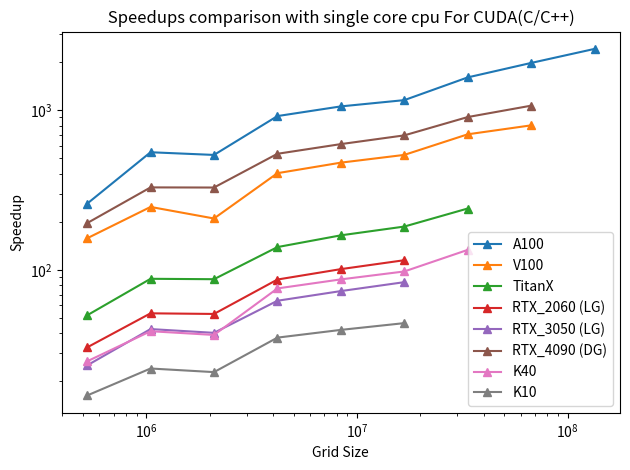

The script that saved this image:
import numpy as np
import matplotlib.pyplot as plt

Grid_size = np.asarray([64*64*64, 64*64*128, 64*128*128, 128*128*128, 128*128 *
                        256, 128*256*256, 256*256*256, 256*256*512, 256*512*512, 512*512*512])
CPU_time_numpy = np.asarray([0.495454545, 0.8825, 2.725,
                             5.2425, 16.525, 38, 85.5, 224.5, 533.35, 1378.65])

GPU_time_CUDA_A100 = np.asarray([0.002, 0.0034, 0.005, 0.01, 0.018, 0.036, 0.074, 0.14, 0.27, 0.57
                                 ])
GPU_time_Python_A100 = np.asarray([0.1, 0.133636364, 0.172727273, 0.213636364, 0.336363636, 0.590909091, 1.109090909, 2.5, 6.068181818, 12.17272727
                                   ])

GPU_time_CUDA_V100 = np.asarray(
    [0.003, 0.0056, 0.011, 0.025, 0.041, 0.081, 0.163, 0.318, 0.664])
GPU_time_Python_V100 = np.asarray([0.11, 0.15, 0.2, 0.227272727, 0.363636364, 0.663636364, 1.254545455, 3.070909091
                                   ])

GPU_time_CUDA_TitanX = np.asarray([0.008, 0.017, 0.031, 0.06, 0.119, 0.231, 0.458, 0.927
                                   ])
GPU_time_Python_TitanX = np.asarray(
    [0.171188119, 0.272727273, 0.354545455, 0.490909091, 0.749181818, 1.472727273, 2.909090909, 7.290909091])

GPU_time_CUDA_RTX_2060_laptop_grade = np.asarray([0.015, 0.027, 0.051, 0.099, 0.19, 0.376, 0.744
                                                  ])
GPU_time_Python_RTX_2060_laptop_grade = np.asarray(
    [0.898181818, 0.988181818, 1.062727273, 1.197272727, 1.768181818, 2.838818182, 5.100909091])

GPU_time_CUDA_K40 = np.asarray([0.027, 0.033, 0.066, 0.134, 0.216, 0.436, 0.875, 1.683
                                ])
GPU_time_Python_K40 = np.asarray([0.245454545, 0.354545455, 0.456363636, 0.582727273, 1.214545455, 2.596363636, 5.690909091, 14.90909091
                                  ])

GPU_time_CUDA_K10 = np.asarray([0.035, 0.054, 0.113, 0.229, 0.439, 0.903, 1.843
                                ])
GPU_time_Python_K10 = np.asarray(
    [0.302727273, 0.327272727, 0.490909091, 0.89, 2.018181818, 5.283636364])

GPU_time_CUDA_RTX_3050_laptop_grade = np.asarray(
    [0.016, 0.035, 0.064, 0.13, 0.258, 0.516, 1.021])
GPU_time_Python_RTX_3050_laptop_grade = np.asarray(
    [0.131818182, 0.201818182, 0.327272727, 0.563636364, 1.209090909, 2.609090909
     ])

GPU_time_CUDA_RTX_4090_desktop_grade = np.asarray(
    [0.002, 0.0045, 0.0083, 0.016, 0.031, 0.062, 0.123, 0.248, 0.5
     ])
GPU_time_Python_RTX_4090_desktop_grade = np.asarray(
    [0.068181818, 0.1, 0.118181818, 0.154545455, 0.245454545, 0.514545455, 1.045454545, 2.545454545, 5.845454545])

plot_speedups_for = "CUDA"
start_index = 1

if (plot_speedups_for == "CUDA"):

    Speedup_CUDA_numpy_python_A100 = (
        CPU_time_numpy[0:GPU_time_CUDA_A100.shape[0]] / GPU_time_CUDA_A100[:])
    Speedup_CUDA_numpy_python_V100 = (
        CPU_time_numpy[0:GPU_time_CUDA_V100.shape[0]] / GPU_time_CUDA_V100[:])
    Speedup_CUDA_numpy_python_TitanX = (
        CPU_time_numpy[0:GPU_time_CUDA_TitanX.shape[0]] / GPU_time_CUDA_TitanX[:])
    Speedup_CUDA_numpy_python_RTX_2060_laptop_grade = (
        CPU_time_numpy[0:GPU_time_CUDA_RTX_2060_laptop_grade.shape[0]] / GPU_time_CUDA_RTX_2060_laptop_grade[:])
    Speedup_CUDA_numpy_python_RTX_3050_laptop_grade = (
        CPU_time_numpy[0:GPU_time_CUDA_RTX_3050_laptop_grade.shape[0]] / GPU_time_CUDA_RTX_3050_laptop_grade[:])
    Speedup_CUDA_numpy_python_RTX_4090_desktop_grade = (
        CPU_time_numpy[0:GPU_time_CUDA_RTX_4090_desktop_grade.shape[0]] / GPU_time_CUDA_RTX_4090_desktop_grade[:])
    Speedup_CUDA_numpy_python_K40 = (
        CPU_time_numpy[0:GPU_time_CUDA_K40.shape[0]] / GPU_time_CUDA_K40[:])
    Speedup_CUDA_numpy_python_K10 = (
        CPU_time_numpy[0:GPU_time_CUDA_K10.shape[0]] / GPU_time_CUDA_K10[:])

    plt.loglog(Grid_size[start_index:Speedup_CUDA_numpy_python_A100.shape[0]],
               Speedup_CUDA_numpy_python_A100[start_index:], label="A100", marker='^')
    # plt.text(Grid_size[Speedup_CUDA_numpy_python_A100.shape[0]-1],Speedup_CUDA_numpy_python_A100[-1]," A100_40_GB")
        
    plt.loglog(Grid_size[start_index:Speedup_CUDA_numpy_python_V100.shape[0]],
               Speedup_CUDA_numpy_python_V100[start_index:], label="V100", marker='^')
    # plt.text(Grid_size[Speedup_CUDA_numpy_python_V100.shape[0]-1],Speedup_CUDA_numpy_python_V100[-1]," V100_16_GB")
    
    plt.loglog(Grid_size[start_index:Speedup_CUDA_numpy_python_TitanX.shape[0]],
               Speedup_CUDA_numpy_python_TitanX[start_index:], label="TitanX", marker='^')
    # plt.text(Grid_size[Speedup_CUDA_numpy_python_TitanX.shape[0]-1],Speedup_CUDA_numpy_python_TitanX[-1]," TiTanX_12_GB")
    
    plt.loglog(Grid_size[start_index:Speedup_CUDA_numpy_python_RTX_2060_laptop_grade.shape[0]],
               Speedup_CUDA_numpy_python_RTX_2060_laptop_grade[start_index:], label="RTX_2060 (LG)", marker='^')
    # plt.text(Grid_size[Speedup_CUDA_numpy_python_RTX_2060_laptop_grade.shape[0]-1],Speedup_CUDA_numpy_python_RTX_2060_laptop_grade[-1]," RTX_2060_LG_6GB")
    
    plt.loglog(Grid_size[start_index:Speedup_CUDA_numpy_python_RTX_3050_laptop_grade.shape[0]],
               Speedup_CUDA_numpy_python_RTX_3050_laptop_grade[start_index:], label="RTX_3050 (LG)", marker='^')
    # plt.text(Grid_size[Speedup_CUDA_numpy_python_RTX_3050_laptop_grade.shape[0]-1],Speedup_CUDA_numpy_python_RTX_3050_laptop_grade[-1]," RTX_3050_LG_4GB")

    plt.loglog(Grid_size[start_index:Speedup_CUDA_numpy_python_RTX_4090_desktop_grade.shape[0]],
               Speedup_CUDA_numpy_python_RTX_4090_desktop_grade[start_index:], label="RTX_4090 (DG)", marker='^')
    # plt.text(Grid_size[Speedup_CUDA_numpy_python_RTX_4090_desktop_grade.shape[0]-1],Speedup_CUDA_numpy_python_RTX_4090_desktop_grade[-1]," RTX_4090_DG_25GB")
    
    plt.loglog(Grid_size[start_index:Speedup_CUDA_numpy_python_K40.shape[0]],
               Speedup_CUDA_numpy_python_K40[start_index:], label="K40", marker='^')
    # plt.text(Grid_size[Speedup_CUDA_numpy_python_K40.shape[0]-1],Speedup_CUDA_numpy_python_K40[-1]," K40_12_GB")
    
    plt.loglog(Grid_size[start_index:Speedup_CUDA_numpy_python_K10.shape[0]],
               Speedup_CUDA_numpy_python_K10[start_index:], label="K10", marker='^')
    # plt.text(Grid_size[Speedup_CUDA_numpy_python_K10.shape[0]-1],Speedup_CUDA_numpy_python_K10[-1]," K10_4_GB")

    plt.title(" Speedups comparison with single core cpu For CUDA(C/C++) ")
    plt.xlabel("Grid Size")
    plt.ylabel("Speedup")
    plt.legend()
    plt.tight_layout()
    plt.savefig("CUDA_speedup_graph")
    # plt.show()

if (plot_speedups_for == "Python"):

    Speedup_Python_numpy_python_A100 = (
        CPU_time_numpy[0:GPU_time_Python_A100.shape[0]] / GPU_time_Python_A100[:])
    Speedup_Python_numpy_python_V100 = (
        CPU_time_numpy[0:GPU_time_Python_V100.shape[0]] / GPU_time_Python_V100[:])
    Speedup_Python_numpy_python_V100 = (
        CPU_time_numpy[0:GPU_time_Python_V100.shape[0]] / GPU_time_Python_V100[:])
    Speedup_Python_numpy_python_TitanX = (
        CPU_time_numpy[0:GPU_time_Python_TitanX.shape[0]] / GPU_time_Python_TitanX[:])
    Speedup_Python_numpy_python_RTX_2060_laptop_grade = (
        CPU_time_numpy[0:GPU_time_Python_RTX_2060_laptop_grade.shape[0]] / GPU_time_Python_RTX_2060_laptop_grade[:])
    Speedup_Python_numpy_python_RTX_3050_laptop_grade = (
        CPU_time_numpy[0:GPU_time_Python_RTX_3050_laptop_grade.shape[0]] / GPU_time_Python_RTX_3050_laptop_grade[:])
    Speedup_Python_numpy_python_RTX_4090_desktop_grade = (
        CPU_time_numpy[0:GPU_time_Python_RTX_4090_desktop_grade.shape[0]] / GPU_time_Python_RTX_4090_desktop_grade[:])
    Speedup_Python_numpy_python_K40 = (
        CPU_time_numpy[0:GPU_time_Python_K40.shape[0]] / GPU_time_Python_K40[:])
    Speedup_Python_numpy_python_K10 = (
        CPU_time_numpy[0:GPU_time_Python_K10.shape[0]] / GPU_time_Python_K10[:])

    plt.loglog(Grid_size[start_index:Speedup_Python_numpy_python_A100.shape[0]],
               Speedup_Python_numpy_python_A100[start_index:], label="A100", marker='^')
    # plt.text(Grid_size[Speedup_Python_numpy_python_A100.shape[0]-1],Speedup_Python_numpy_python_A100[-1]," A100_40_GB")

    plt.loglog(Grid_size[start_index:Speedup_Python_numpy_python_V100.shape[0]],
               Speedup_Python_numpy_python_V100[start_index:], label="V100", marker='^')
    # plt.text(Grid_size[Speedup_Python_numpy_python_V100.shape[0]-1],Speedup_Python_numpy_python_V100[-1]," V100_16_GB")

    plt.loglog(Grid_size[start_index:Speedup_Python_numpy_python_TitanX.shape[0]],
               Speedup_Python_numpy_python_TitanX[start_index:], label="TitanX", marker='^')
    # plt.text(Grid_size[Speedup_Python_numpy_python_TitanX.shape[0]-1],Speedup_Python_numpy_python_TitanX[-1]," TiTanX_12_GB")

    plt.loglog(Grid_size[start_index:Speedup_Python_numpy_python_RTX_2060_laptop_grade.shape[0]],
               Speedup_Python_numpy_python_RTX_2060_laptop_grade[start_index:], label="RTX_2060 (LG)", marker='^')
    # plt.text(Grid_size[Speedup_Python_numpy_python_RTX_2060_laptop_grade.shape[0]-1],Speedup_Python_numpy_python_RTX_2060_laptop_grade[-1]," RTX_2060_LG_6GB")

    plt.loglog(Grid_size[start_index:Speedup_Python_numpy_python_RTX_3050_laptop_grade.shape[0]],
               Speedup_Python_numpy_python_RTX_3050_laptop_grade[start_index:], label="RTX_3050 (LG)", marker='^')
    # plt.text(Grid_size[Speedup_Python_numpy_python_RTX_3050_laptop_grade.shape[0]-1],Speedup_Python_numpy_python_RTX_3050_laptop_grade[-1]," RTX_3050_LG_4GB")

    plt.loglog(Grid_size[start_index:Speedup_Python_numpy_python_RTX_4090_desktop_grade.shape[0]],
               Speedup_Python_numpy_python_RTX_4090_desktop_grade[start_index:], label="RTX_4090 (DG)", marker='^')
    # plt.text(Grid_size[Speedup_Python_numpy_python_RTX_4090_desktop_grade.shape[0]-1],Speedup_Python_numpy_python_RTX_4090_desktop_grade[-1]," RTX_4090_DG_25GB")

    plt.loglog(Grid_size[start_index:Speedup_Python_numpy_python_K40.shape[0]],
               Speedup_Python_numpy_python_K40[start_index:], label="K40", marker='^')
    # plt.text(Grid_size[Speedup_Python_numpy_python_K40.shape[0]-1],Speedup_Python_numpy_python_K40[-1]," K40_12_GB")

    plt.loglog(Grid_size[start_index:Speedup_Python_numpy_python_K10.shape[0]],
               Speedup_Python_numpy_python_K10[start_index:], label="K10", marker='^')
    # plt.text(Grid_size[Speedup_Python_numpy_python_K10.shape[0]-1],Speedup_Python_numpy_python_K10[-1]," K10_4_GB")

    plt.title(" Speedups comparison with single core cpu For cupy(Python) ")
    plt.xlabel("Grid Size")
    plt.ylabel("Speedup")
    plt.legend()
    plt.tight_layout()
    plt.savefig("CUPY_speedup_graph")
    # plt.show()
